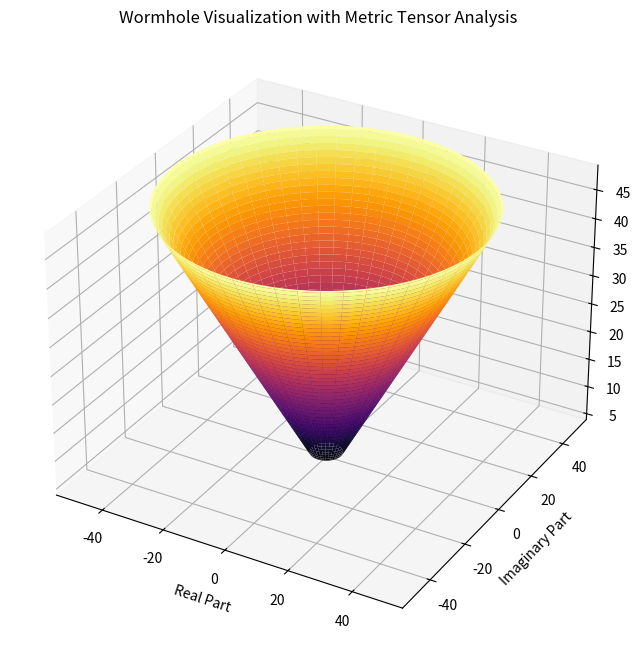

The script that saved this image:
import numpy as np
import matplotlib.pyplot as plt
from sympy import symbols, Matrix, simplify, diff, lambdify

# Symbolic variables
r, phi = symbols('r phi', real=True)
b0 = symbols('b0', real=True, positive=True)  # Throat radius as a symbol

# Metric tensor components (symbolic)
g_tt = -1
g_rr = (r**2 + b0**2) / (r**2 + 1e-10)  # Avoid divide by zero with small offset
g_pp = (r**2 + b0**2) * r**2
g_zz = 1

# Define metric tensor symbolically
def metric_tensor(r, phi, b0):
    return Matrix([[g_tt, 0, 0, 0],
                   [0, g_rr, 0, 0],
                   [0, 0, g_pp, 0],
                   [0, 0, 0, g_zz]])

# Calculate metric tensor
G_sym = metric_tensor(r, phi, b0)

# Determinant and inverse (symbolic)
det_G_sym = G_sym.det()
G_inv_sym = G_sym.inv()

# Numerical evaluation setup
r_vals, phi_vals = np.linspace(0.1, 10, 100), np.linspace(0, 2 * np.pi, 100)  # Start from 0.1 to avoid r=0
R, PHI = np.meshgrid(r_vals, phi_vals)
b0_val = 1.0

# Lambdify for numerical evaluation
g_rr_func = lambdify((r, b0), g_rr, "numpy")
g_pp_func = lambdify((r, b0), g_pp, "numpy")

# Numerical metric components
g_rr_num = g_rr_func(R, b0_val)
g_pp_num = g_pp_func(R, b0_val)

# Wormhole embedding (numerical for plotting)
z = np.sqrt(R**2 + b0_val**2) * np.exp(1j * PHI + np.pi / 2)

# Plotting the wormhole
fig = plt.figure(figsize=(10, 8))
ax = fig.add_subplot(111, projection='3d')
ax.plot_surface(np.real(z), np.imag(z), np.abs(z), cmap='inferno')
ax.set_xlabel('Real Part')
ax.set_ylabel('Imaginary Part')
ax.set_zlabel('Magnitude')
ax.set_title('Wormhole Visualization with Metric Tensor Analysis')
plt.show()
